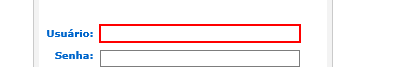
Workflow: LoginCallCenter

Step 1: type [ArgLogin] into the text box in window 'Vivo 360 - Login'

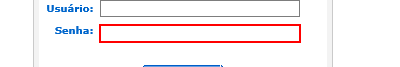
Step 2: type [ArgSenha] into the text box in window 'Vivo 360 - Login'

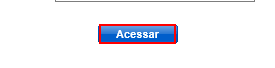
Step 3: click on the table cell in window 'Vivo 360 - Login'

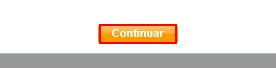
Step 4: click on the table cell in window 'Vivo 360 - Login'

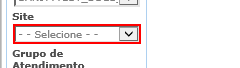
Step 5: select "CallCenter_Almaviva_GRU" in the drop-down in window 'NFO Vivo 360º - Call Center'

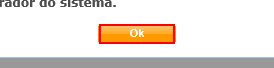
Step 6: click on the table cell in window 'NFO Vivo 360º - Call Center'

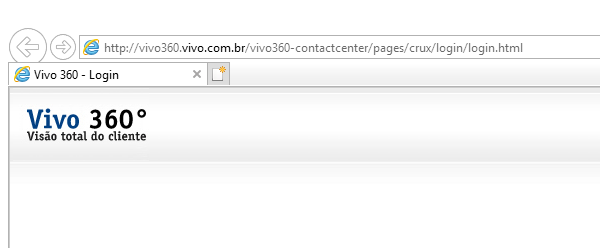
Step 7: Attach Browser 'Vivo360 L Page' on the element in window 'Vivo 360 - Login - Internet Explorer' (iexplore.exe)

Step 8: type [ArgLogin] into the text box (same screen as step 1)

Step 9: type [ArgSenha] into the text box (same screen as step 2)
